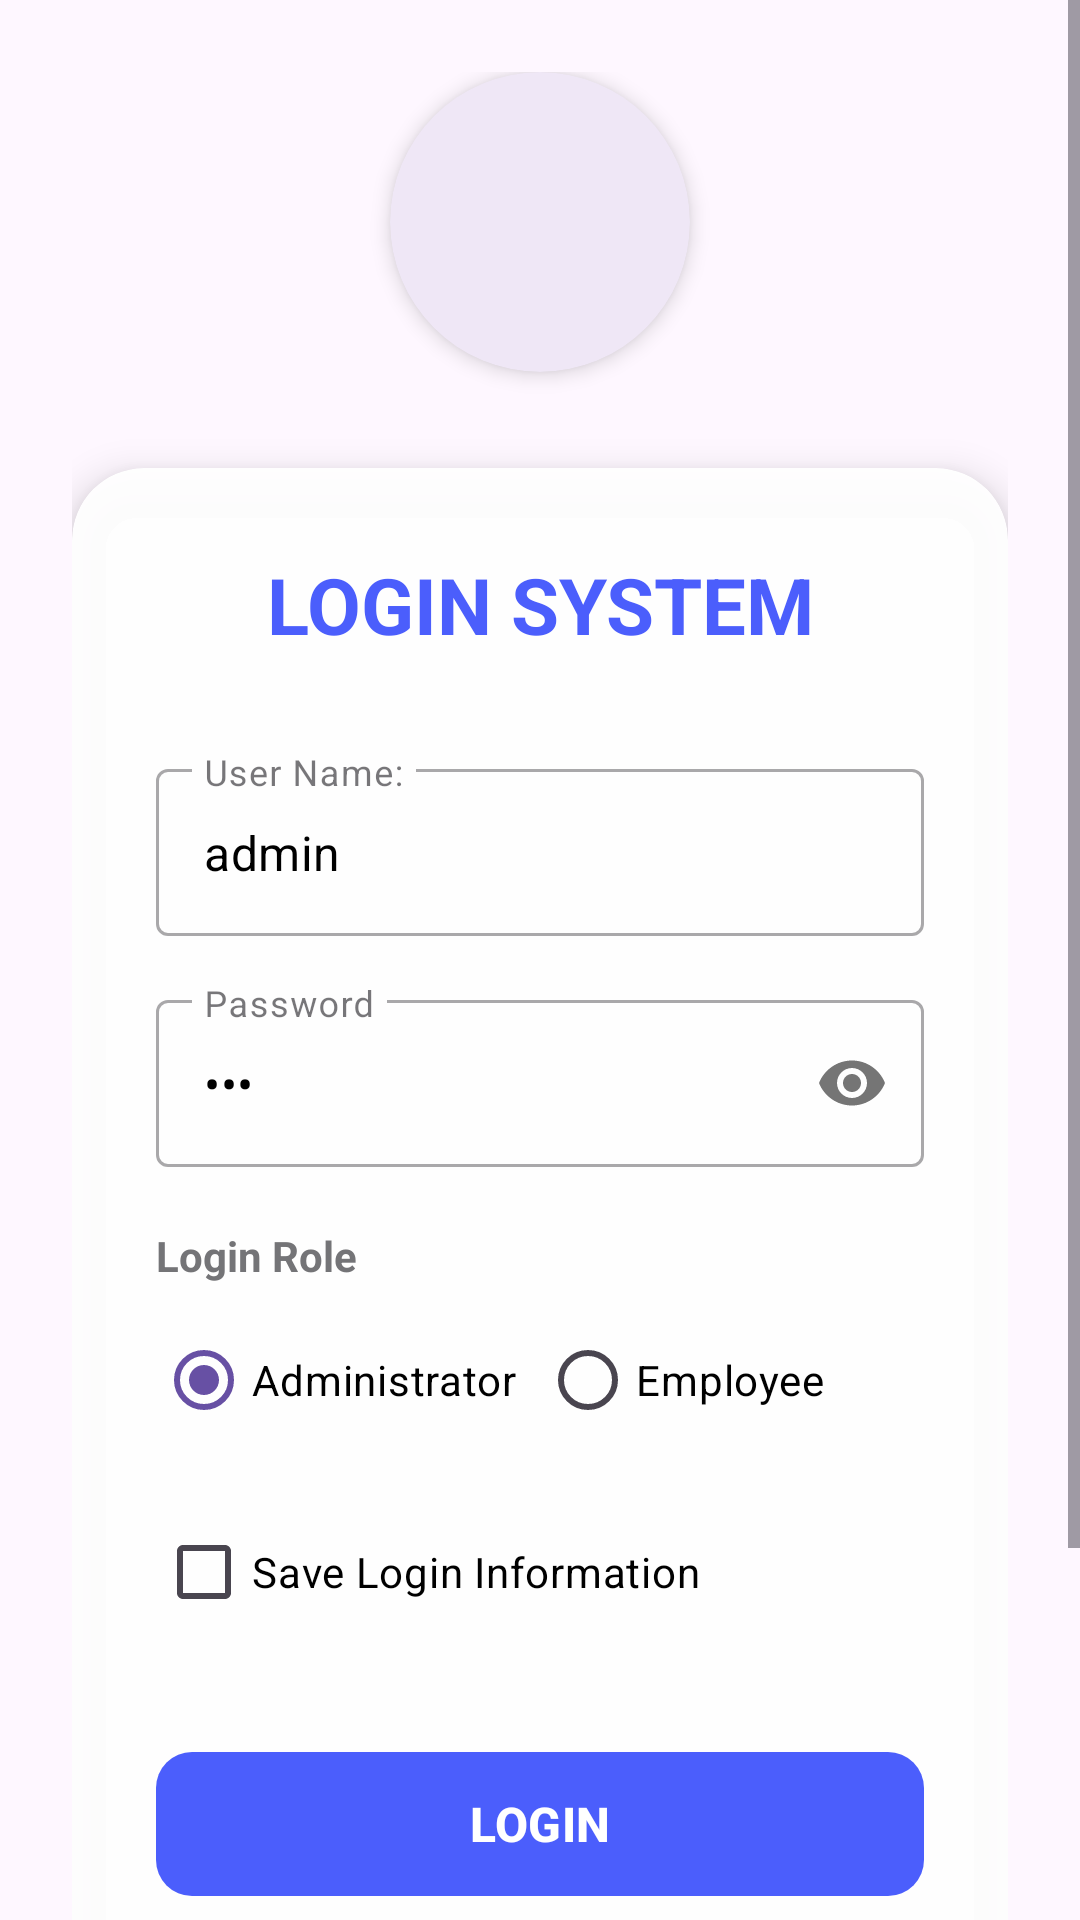

The Android layout XML behind this screen, and the referenced resources:
<!-- AndroidManifest.xml: application theme Theme.K23411TEApp -->
<!-- res/layout/activity_login.xml -->
<?xml version="1.0" encoding="utf-8"?>
<ScrollView xmlns:android="http://schemas.android.com/apk/res/android"
    xmlns:app="http://schemas.android.com/apk/res-auto"
    xmlns:tools="http://schemas.android.com/tools"
    android:id="@+id/main"
    android:layout_width="match_parent"
    android:layout_height="match_parent"
    android:background="@mipmap/background"
    android:fillViewport="true"
    tools:context=".LoginActivity">

    <LinearLayout
        android:layout_width="match_parent"
        android:layout_height="wrap_content"
        android:gravity="center"
        android:orientation="vertical"
        android:padding="24dp">

        
        <com.google.android.material.card.MaterialCardView
            android:layout_width="100dp"
            android:layout_height="100dp"
            android:layout_marginBottom="32dp"
            app:cardCornerRadius="50dp"
            app:cardElevation="4dp"
            app:strokeWidth="0dp">

            <ImageView
                android:layout_width="match_parent"
                android:layout_height="match_parent"
                android:contentDescription="@string/app_name"
                android:scaleType="centerCrop"
                android:src="@mipmap/human"
                app:srcCompat="@mipmap/ic_login" />
        </com.google.android.material.card.MaterialCardView>

        
        <com.google.android.material.card.MaterialCardView
            android:layout_width="match_parent"
            android:layout_height="wrap_content"
            app:cardCornerRadius="24dp"
            app:cardElevation="8dp"
            app:cardBackgroundColor="#F2FFFFFF"
            app:strokeWidth="0dp">

            <LinearLayout
                android:layout_width="match_parent"
                android:layout_height="wrap_content"
                android:orientation="vertical"
                android:padding="28dp">

                <TextView
                    android:layout_width="match_parent"
                    android:layout_height="wrap_content"
                    android:layout_marginBottom="32dp"
                    android:text="@string/str_login_system"
                    android:textAlignment="center"
                    android:textColor="@color/calc_button_operator"
                    android:textSize="26sp"
                    android:textStyle="bold" />

                <com.google.android.material.textfield.TextInputLayout
                    android:layout_width="match_parent"
                    android:layout_height="wrap_content"
                    android:layout_marginBottom="16dp"
                    android:hint="@string/str_username"
                    style="@style/Widget.MaterialComponents.TextInputLayout.OutlinedBox">

                    <com.google.android.material.textfield.TextInputEditText
                        android:id="@+id/editUserName"
                        android:layout_width="match_parent"
                        android:layout_height="wrap_content"
                        android:inputType="text"
                        android:text="admin"
                        android:textColor="@color/black" />
                </com.google.android.material.textfield.TextInputLayout>

                <com.google.android.material.textfield.TextInputLayout
                    android:layout_width="match_parent"
                    android:layout_height="wrap_content"
                    android:layout_marginBottom="20dp"
                    android:hint="@string/str_password"
                    app:passwordToggleEnabled="true"
                    style="@style/Widget.MaterialComponents.TextInputLayout.OutlinedBox">

                    <com.google.android.material.textfield.TextInputEditText
                        android:id="@+id/editPassword"
                        android:layout_width="match_parent"
                        android:layout_height="wrap_content"
                        android:inputType="textPassword"
                        android:text="123"
                        android:textColor="@color/black" />
                </com.google.android.material.textfield.TextInputLayout>

                <TextView
                    android:layout_width="match_parent"
                    android:layout_height="wrap_content"
                    android:text="@string/str_role"
                    android:textColor="@color/calc_text_secondary"
                    android:textSize="14sp"
                    android:textStyle="bold"
                    android:layout_marginBottom="8dp" />

                <RadioGroup
                    android:layout_width="match_parent"
                    android:layout_height="wrap_content"
                    android:layout_marginBottom="16dp"
                    android:orientation="horizontal">

                    <RadioButton
                        android:id="@+id/radAdministrator"
                        android:layout_width="0dp"
                        android:layout_height="wrap_content"
                        android:layout_weight="1"
                        android:checked="true"
                        android:text="@string/str_role_administrator"
                        android:textColor="@color/black" />

                    <RadioButton
                        android:id="@+id/radEmployee"
                        android:layout_width="0dp"
                        android:layout_height="wrap_content"
                        android:layout_weight="1"
                        android:text="@string/str_role_employee"
                        android:textColor="@color/black" />
                </RadioGroup>

                <CheckBox
                    android:id="@+id/chkSaveInfor"
                    android:layout_width="match_parent"
                    android:layout_height="wrap_content"
                    android:layout_marginBottom="32dp"
                    android:text="@string/str_save_login_infor"
                    android:textColor="@color/black" />

                <com.google.android.material.button.MaterialButton
                    android:id="@+id/btnLogin"
                    android:layout_width="match_parent"
                    android:layout_height="56dp"
                    android:layout_marginBottom="12dp"
                    android:onClick="loginSystem"
                    android:text="@string/str_login"
                    android:textAllCaps="true"
                    android:textSize="16sp"
                    android:textStyle="bold"
                    app:cornerRadius="12dp"
                    app:backgroundTint="@color/calc_button_operator" />

                <com.google.android.material.button.MaterialButton
                    android:id="@+id/btnExit"
                    style="@style/Widget.MaterialComponents.Button.TextButton"
                    android:layout_width="match_parent"
                    android:layout_height="48dp"
                    android:onClick="exitSystem"
                    android:text="@string/str_exit"
                    android:textColor="@color/red"
                    app:rippleColor="#20FF5252" />

            </LinearLayout>
        </com.google.android.material.card.MaterialCardView>

        <TextView
            android:id="@+id/txtMessage"
            android:layout_width="match_parent"
            android:layout_height="wrap_content"
            android:layout_marginTop="24dp"
            android:textAlignment="center"
            android:textColor="@color/red"
            android:textSize="16sp"
            android:textStyle="italic" />

    </LinearLayout>
</ScrollView>
<!-- resources referenced by this layout -->
<resources>
  <color name="black">#FF000000</color>
  <color name="calc_button_operator">#4B5EFC</color>
  <color name="calc_text_secondary">#747477</color>
  <color name="red">#FF5252</color>
  <string name="app_name">K23411TEApp</string>
  <string name="str_exit">Exit</string>
  <string name="str_login">Login</string>
  <string name="str_login_system">LOGIN SYSTEM</string>
  <string name="str_password">Password</string>
  <string name="str_role">Login Role</string>
  <string name="str_role_administrator">Administrator</string>
  <string name="str_role_employee">Employee</string>
  <string name="str_save_login_infor">Save Login Information</string>
  <string name="str_username">User Name:</string>
  <style name="Theme.K23411TEApp" parent="Base.Theme.K23411TEAppWithActionBar" />
  <style name="Base.Theme.K23411TEAppWithActionBar" parent="Theme.Material3.DayNight">
          
          
      </style>
</resources>
